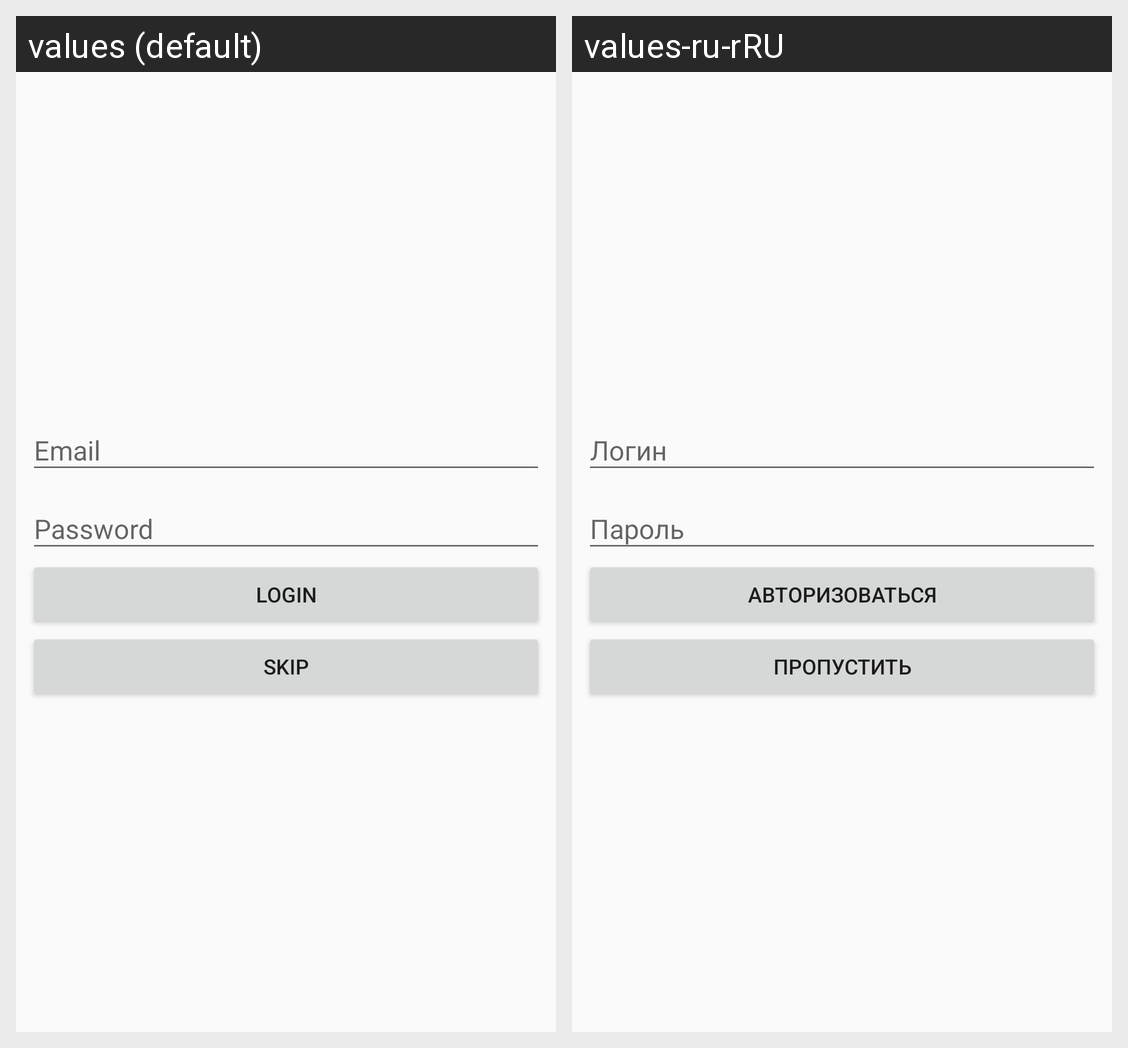

The Android screen above is rendered under two locales of the same app. Produce the string resources it draws, with the default and per-locale values.
Android screen res/layout/activity_auth.xml rendered under 2 locales, left to right: values (default), values-ru-rRU. Device: Nexus 5 (rendered at 1080×1920; each locale shown at half size, 540×960, under a caption strip naming it); theme AppTheme.
Strings drawn on this screen, with the default value and each locale's value (text and hints the layout hard-codes, and strings that could not be matched under every locale, appear in the picture but are not listed):

auth_button
  values: Login
  values-ru-rRU: Авторизоваться

skip_button
  values: Skip
  values-ru-rRU: Пропустить
